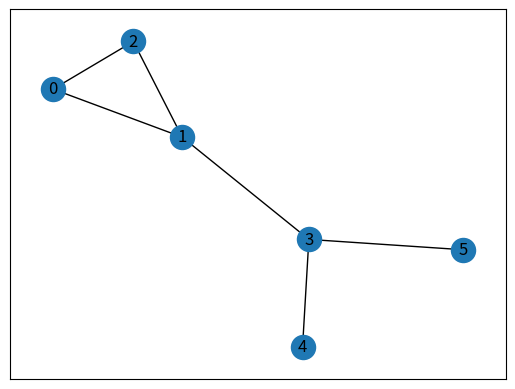

Python code for this plot:
from matplotlib import pyplot as plt
import networkx as nx

class GraphVisualization:
    def __init__(self):
        pass


if __name__ == '__main__':
    # First networkx library is imported 
    # along with matplotlib
    import networkx as nx
    import matplotlib.pyplot as plt
    
    
    # Defining a Class
    class GV:
        def __init__(self):
            self.visual = []

        def addEdge(self, a, b):
            temp = [a, b]
            self.visual.append(temp)
            
        def visualize(self):
            G = nx.Graph()
            G.add_edges_from(self.visual)
            nx.draw_networkx(G)
            plt.show()
    
    # Driver code
    G = GV()
    G.addEdge(0, 2)
    G.addEdge(1, 2)
    G.addEdge(1, 3)
    G.addEdge(5, 3)
    G.addEdge(3, 4)
    G.addEdge(1, 0)
    G.visualize()
